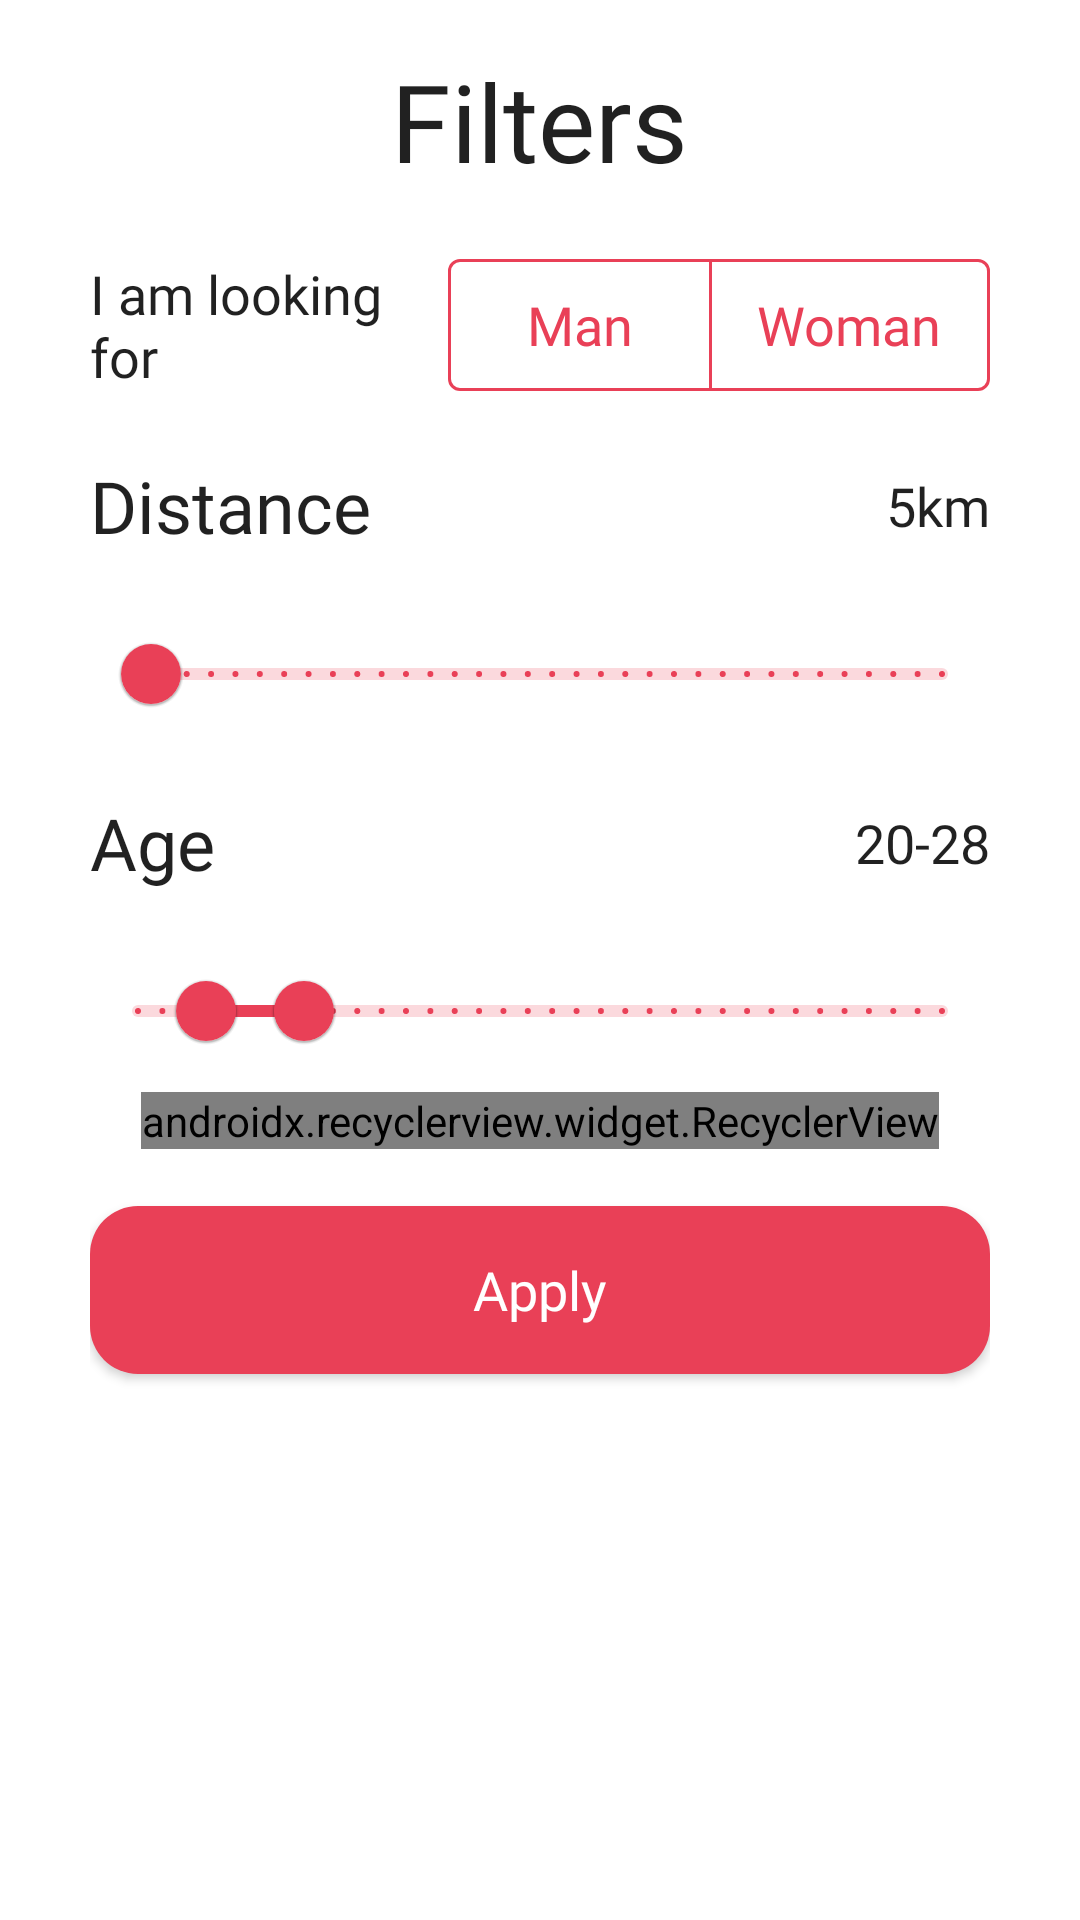

Layout XML and referenced resources for this Android screen:
<!-- AndroidManifest.xml: application theme Theme.Sonderdatingapp -->
<!-- res/layout/sonder_suggested_settings_bottom_sheet_dialog.xml -->
<?xml version="1.0" encoding="utf-8"?>
<LinearLayout xmlns:android="http://schemas.android.com/apk/res/android"
    xmlns:app="http://schemas.android.com/apk/res-auto"
    xmlns:tools="http://schemas.android.com/tools"
    android:layout_width="match_parent"
    android:layout_height="match_parent"
    android:orientation="vertical"
    android:paddingHorizontal="30dp">

    <TextView
        android:id="@+id/sonder_user_profile_profile_details"
        android:layout_width="wrap_content"
        android:layout_height="wrap_content"
        android:layout_marginTop="16dp"
        android:layout_gravity="center_horizontal"
        android:text="@string/sonder_suggested_users_filters"
        android:textAppearance="@style/MainFontStyle.ExtraLarge.Bold" />

    <LinearLayout
        android:id="@+id/sonder_user_intrested_genre_ll"
        android:layout_width="match_parent"
        android:layout_height="56dp"
        android:layout_marginTop="16dp"
        android:orientation="horizontal"
        app:layout_constraintEnd_toEndOf="parent"
        app:layout_constraintStart_toStartOf="parent"
        app:layout_constraintTop_toBottomOf="@id/sonder_user_genre_ll">

        <TextView
            style="@style/MainFontStyle.Medium"
            android:layout_width="0dp"
            android:layout_height="match_parent"
            android:layout_weight="1"
            android:text="@string/sonder_user_profile_user_intrested_gender_info"
            android:gravity="start|center_vertical"/>

        <com.google.android.material.button.MaterialButtonToggleGroup
            android:id="@+id/sonder_toggle_intrested_user_gender"
            android:layout_width="wrap_content"
            android:layout_height="56dp"
            app:selectionRequired="true"
            app:singleSelection="false"
            android:layout_gravity="end|center_vertical">

            <com.google.android.material.button.MaterialButton
                android:id="@+id/sonder_user_man_intrested_gender"
                style="@style/AppTheme.SecondaryToggleButton"
                android:layout_width="wrap_content"
                android:layout_height="match_parent"
                android:text="@string/sonder_user_profile_user_man"/>

            <com.google.android.material.button.MaterialButton
                android:id="@+id/sonder_user_woman_intrested_gender"
                style="@style/AppTheme.SecondaryToggleButton"
                android:layout_width="wrap_content"
                android:layout_height="match_parent"
                android:text="@string/sonder_user_profile_user_woman"/>
        </com.google.android.material.button.MaterialButtonToggleGroup>
    </LinearLayout>

    <FrameLayout
        android:layout_width="match_parent"
        android:layout_height="wrap_content"
        android:layout_marginTop="16dp"
        android:orientation="horizontal">

        <TextView
            android:layout_width="wrap_content"
            android:layout_height="wrap_content"
            android:text="@string/sonder_distance"
            android:layout_gravity="start"
            android:textAppearance="@style/MainFontStyle.Large.Bold" />

        <TextView
            android:id="@+id/sonder_distance"
            android:layout_width="wrap_content"
            android:layout_height="wrap_content"
            android:text="5km"
            android:layout_gravity="end|center_vertical"
            android:textAppearance="@style/MainFontStyle.Medium" />
    </FrameLayout>

    <com.google.android.material.slider.Slider
        android:id="@+id/sonder_slider_distance"
        android:layout_width="match_parent"
        android:layout_height="wrap_content"
        app:labelStyle="@style/SliderTooltip"
        app:haloColor="@color/primary_red"
        app:thumbColor="@color/primary_red"
        app:tickColor="@color/primary_red"
        app:trackColorInactive="@color/primary_red_transparent"
        app:trackColorActive="@color/primary_red"
        android:layout_marginTop="16dp"
        android:value="5.0"
        android:valueFrom="0.0"
        android:stepSize="1.0"
        android:valueTo="300.0"/>

    <FrameLayout
        android:layout_width="match_parent"
        android:layout_height="wrap_content"
        android:layout_marginTop="16dp"
        android:orientation="horizontal">

        <TextView
            android:layout_width="wrap_content"
            android:layout_height="wrap_content"
            android:text="@string/sonder_age"
            android:layout_gravity="start"
            android:textAppearance="@style/MainFontStyle.Large.Bold" />

        <TextView
            android:id="@+id/sonder_age_range"
            android:layout_width="wrap_content"
            android:layout_height="wrap_content"
            android:text="20-28"
            android:layout_gravity="end|center_vertical"
            android:textAppearance="@style/MainFontStyle.Medium" />
    </FrameLayout>

    <com.google.android.material.slider.RangeSlider
        android:id="@+id/sonder_slider_age"
        android:layout_width="match_parent"
        android:layout_height="wrap_content"
        app:labelStyle="@style/SliderTooltip"
        app:haloColor="@color/primary_red"
        app:thumbColor="@color/primary_red"
        app:tickColor="@color/primary_red"
        app:trackColorInactive="@color/primary_red_transparent"
        app:trackColorActive="@color/primary_red"
        android:layout_marginTop="16dp"
        android:valueFrom="18.0"
        android:valueTo="100.0"
        android:stepSize="1.0"
        app:values="@array/initial_slider_age_values"/>

    <androidx.recyclerview.widget.RecyclerView
        android:id="@+id/hobbies"
        android:layout_width="wrap_content"
        android:layout_height="wrap_content"
        tools:listitem="@layout/sonder_hobby_item"
        android:orientation="horizontal"
        android:layout_marginVertical="3dp"
        tools:itemCount="5"
        app:flexWrap="wrap"
        app:alignItems="stretch"
        app:justifyContent="flex_start"
        android:layout_gravity="center_horizontal"
        app:layoutManager="com.google.android.flexbox.FlexboxLayoutManager"/>

    <androidx.appcompat.widget.AppCompatButton
        android:id="@+id/save_user_profile_settings"
        android:layout_width="match_parent"
        android:layout_height="56dp"
        android:layout_marginVertical="16dp"
        android:text="@string/sonder_user_profile_user_apply_settings"
        style="@style/AppTheme.PrimaryButton"/>
</LinearLayout>
<!-- res/layout/sonder_hobby_item.xml (included above) -->
<?xml version="1.0" encoding="utf-8"?>
<FrameLayout xmlns:android="http://schemas.android.com/apk/res/android"
    xmlns:app="http://schemas.android.com/apk/res-auto"
    android:layout_width="wrap_content"
    android:layout_height="wrap_content"
    android:layout_margin="2dp"
    app:rippleColor="@android:color/transparent">

    <androidx.appcompat.widget.AppCompatButton
        android:id="@+id/sonder_hobby"
        android:layout_width="wrap_content"
        android:layout_height="40dp"
        android:clickable="false"
        android:padding="4dp"
        style="@style/AppTheme.SecondaryHobbyButtonNotSelected"/>

</FrameLayout>
<!-- resources referenced by this layout -->
<resources>
  <array name="initial_slider_age_values">
          <item>25</item>
          <item>35</item>
      </array>
  <color name="primary_red">#E94057</color>
  <color name="primary_red_transparent">#33E94057</color>
  <string name="sonder_age">Age</string>
  <string name="sonder_distance">Distance</string>
  <string name="sonder_suggested_users_filters">Filters</string>
  <string name="sonder_user_profile_user_apply_settings">Apply</string>
  <string name="sonder_user_profile_user_intrested_gender_info">I am looking for</string>
  <string name="sonder_user_profile_user_man">Man</string>
  <string name="sonder_user_profile_user_woman">Woman</string>
  <style name="AppTheme.PrimaryButton" parent="Widget.AppCompat.Button">
          <item name="android:background">@drawable/rounded_shape</item>
          <item name="android:textColor">@color/primary_white</item>
          <item name="android:textAppearance">@style/MainFontStyle.Medium</item>
      </style>
  <style name="AppTheme.SecondaryHobbyButtonNotSelected" parent="Widget.AppCompat.Button">
          <item name="android:background">@drawable/sonder_hobby_shape_not_selected</item>
          <item name="android:textColor">@color/primary_red</item>
          <item name="android:textAppearance">@style/MainFontStyle.Small</item>
      </style>
  <style name="MainFontStyle.ExtraLarge.Bold" parent="MainFontStyle.Large">
          <item name="android:textSize">36sp</item>
          <item name="android:fontFamily">@font/sk_modernist_bold</item>
      </style>
  <style name="MainFontStyle.Large.Bold" parent="MainFontStyle.Large">
          <item name="android:textSize">24sp</item>
          <item name="android:fontFamily">@font/sk_modernist_bold</item>
      </style>
  <style name="MainFontStyle.Medium" parent="@android:style/TextAppearance.Medium">
          <item name="android:fontFamily">@font/sk_modernist_regular</item>
      </style>
  <style name="SliderTooltip" parent="Widget.MaterialComponents.Tooltip">
          <item name="android:textAppearance">@style/TextAppearance.Tooltip</item>
          <item name="backgroundTint">@color/primary_red</item>
      </style>
  <style name="Theme.Sonderdatingapp" parent="Theme.MaterialComponents.Light.NoActionBar">
          <item name="buttonStyle">@style/Widget.AppCompat.Button</item>
          <item name="materialButtonStyle">@style/Widget.MaterialComponents.Button</item>
          <item name="colorPrimaryDark">@color/primary_red</item>
      </style>
  <!-- drawable rounded_shape (drawable) -->
  <?xml version="1.0" encoding="utf-8"?>
  <shape
      xmlns:android="http://schemas.android.com/apk/res/android"
      android:shape="rectangle">
      <solid android:color="@color/primary_red" />
      <corners android:radius="16dp"/>
  </shape>
  <color name="primary_white">#FFFFFF</color>
  <!-- drawable sonder_hobby_shape_not_selected (drawable) -->
  <?xml version="1.0" encoding="utf-8"?>
  <shape
      xmlns:android="http://schemas.android.com/apk/res/android"
      android:shape="rectangle">
      <solid android:color="@color/primary_white" />
      <corners android:radius="26dp"/>
      <stroke android:width="1dp" android:color="@color/primary_red"/>
  </shape>
  <style name="MainFontStyle.Small" parent="@android:style/TextAppearance.Small">
          <item name="android:textSize">14sp</item>
          <item name="android:fontFamily">@font/sk_modernist_regular</item>
      </style>
  <style name="MainFontStyle.Large" parent="@android:style/TextAppearance.Large">
          <item name="android:fontFamily">@font/sk_modernist_regular</item>
      </style>
  <style name="TextAppearance.Tooltip" parent="TextAppearance.MaterialComponents.Tooltip">
          <item name="android:textColor">@color/primary_white</item>
      </style>
</resources>
